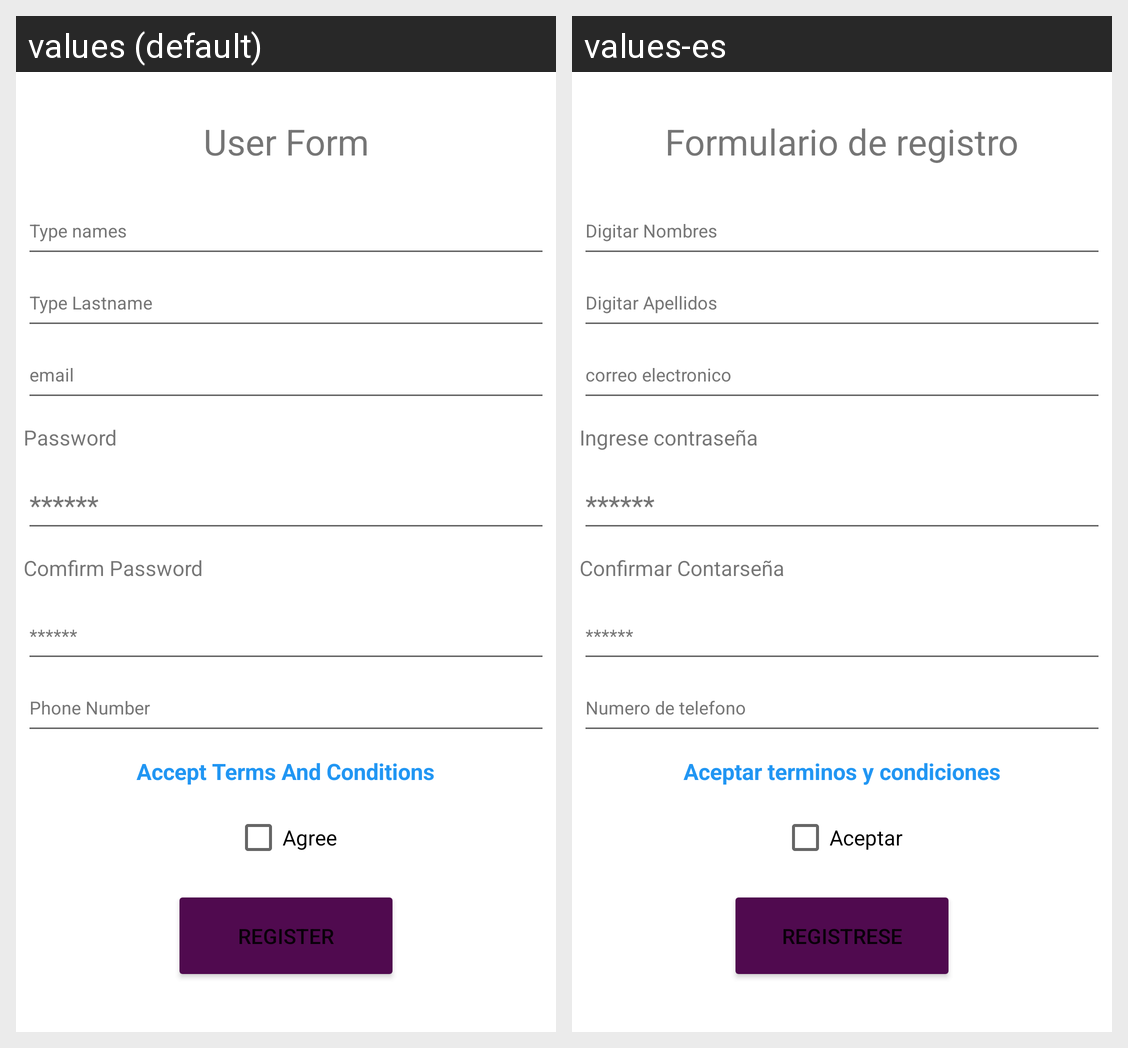

The Android screen above is rendered under two locales of the same app. Produce the string resources it draws, with the default and per-locale values.
Android screen res/layout/activity_formulario.xml rendered under 2 locales, left to right: values (default), values-es. Device: Nexus 5 (rendered at 1080×1920; each locale shown at half size, 540×960, under a caption strip naming it); theme Theme.MyApplication.
Strings drawn on this screen, with the default value and each locale's value (text and hints the layout hard-codes, and strings that could not be matched under every locale, appear in the picture but are not listed):

edtxtform
  values: User Form
  values-es: Formulario de registro

edtxtnames
  values: Type names
  values-es: Digitar Nombres

edtxtlastnames
  values: Type Lastname
  values-es: Digitar Apellidos

edtxtemail
  values: email
  values-es: correo electronico

txv_clave
  values: Password
  values-es: Ingrese contraseña

edit_clave
  values: ******
  values-es: ******

txt_ConfirmPasword
  values: Comfirm Password
  values-es: Confirmar Contarseña

edit_Confirmar_Clave
  values: ******
  values-es: ******

edtxt_PhoneNumber
  values: Phone Number
  values-es: Numero de telefono

txt_agree
  values: Accept Terms And Conditions
  values-es: Aceptar terminos y condiciones

txt_agreeterms
  values: Agree
  values-es: Aceptar

txt_registrarse
  values: Register
  values-es: Registrese
